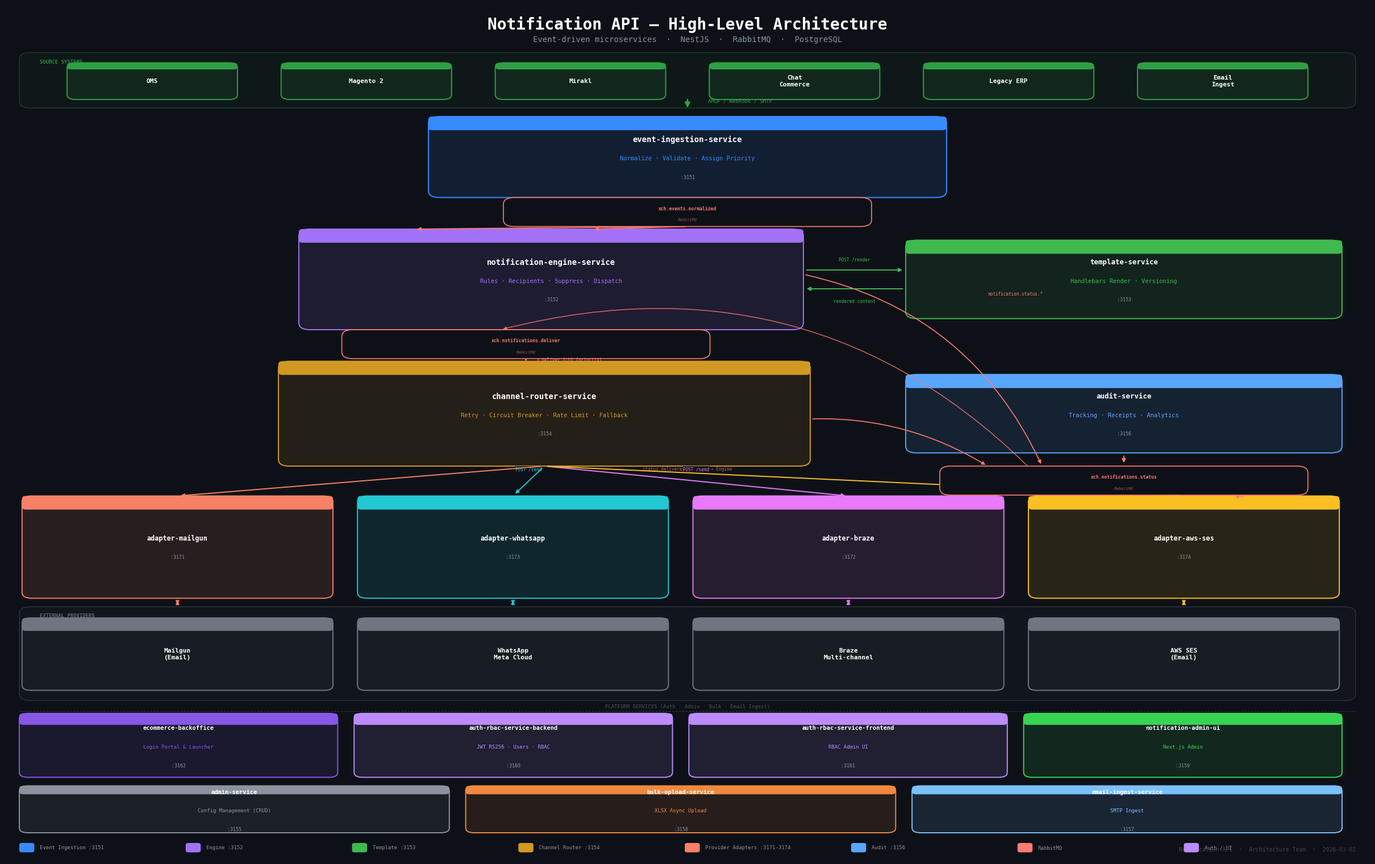

This chart was generated by the following Python code: (Note: this script raises an exception after producing the figure.)
import matplotlib
matplotlib.use('Agg')
import matplotlib.pyplot as plt
import matplotlib.patches as mpatches
from matplotlib.patches import FancyBboxPatch
import numpy as np

# ─────────────────────────────────────────────────────────────────────────────
# PALETTE
# ─────────────────────────────────────────────────────────────────────────────
BG          = "#0D1117"
PANEL       = "#161B22"
BORDER      = "#30363D"

C_SOURCE    = "#2EA043"   # green
C_INGEST    = "#388BFD"   # blue
C_ENGINE    = "#A371F7"   # purple
C_TEMPLATE  = "#3FB950"   # lime
C_ROUTER    = "#D29922"   # amber
C_ADAPTER   = "#F78166"   # coral/orange
C_AUDIT     = "#58A6FF"   # sky
C_AUTH      = "#BC8CFF"   # violet
C_ADMIN     = "#8B949E"   # grey
C_UI        = "#39D353"   # bright green
C_MQ        = "#FF7B72"   # pink/red (RabbitMQ)
C_PROVIDER  = "#6E7681"   # dark grey

FONT = "DejaVu Sans Mono"


# ─────────────────────────────────────────────────────────────────────────────
# HELPERS
# ─────────────────────────────────────────────────────────────────────────────
def rounded_box(ax, x, y, w, h, edge_color, label, sub=None, port=None,
                label_size=8, sub_size=6.5, zorder=3, alpha_fill=0.12, radius=0.008):
    face = edge_color
    rect = FancyBboxPatch((x, y), w, h,
        boxstyle=f"round,pad=0,rounding_size={radius}",
        linewidth=1.4, edgecolor=edge_color,
        facecolor=face + hex(int(alpha_fill * 255))[2:].zfill(2),
        zorder=zorder)
    ax.add_patch(rect)
    # top accent bar
    bar_h = min(0.016, h * 0.18)
    bar = FancyBboxPatch((x, y + h - bar_h), w, bar_h,
        boxstyle=f"round,pad=0,rounding_size=0.003",
        linewidth=0, facecolor=edge_color, zorder=zorder + 1)
    ax.add_patch(bar)
    # labels
    n_lines = (1 if sub is None else 2) + (1 if port else 0)
    center_y = y + h / 2
    offsets = []
    if port and sub:
        offsets = [0.020, -0.002, -0.024]
    elif port:
        offsets = [0.010, -0.012]
    elif sub:
        offsets = [0.012, -0.012]
    else:
        offsets = [0]
    texts = [label]
    if sub: texts.append(sub)
    if port: texts.append(port)
    sizes = [label_size] + ([sub_size] if sub else []) + ([6] if port else [])
    colors = ['white'] + ([edge_color] if sub else []) + (['#8B949E'] if port else [])
    weights = ['bold'] + (['normal'] if sub else []) + (['normal'] if port else [])
    for txt, sz, col, wt, off in zip(texts, sizes, colors, weights, offsets):
        ax.text(x + w/2, center_y + off, txt,
                ha='center', va='center', fontsize=sz, fontweight=wt,
                color=col, fontfamily=FONT, zorder=zorder + 2)


def horiz_arrow(ax, x1, x2, y, color, label=None, lw=1.5, rad=0.0,
                label_above=True, zorder=5):
    ax.annotate("", xy=(x2, y), xytext=(x1, y),
                arrowprops=dict(arrowstyle="-|>",
                                color=color, lw=lw,
                                mutation_scale=10,
                                connectionstyle=f"arc3,rad={rad}",
                                shrinkA=4, shrinkB=4),
                zorder=zorder)
    if label:
        mx = (x1 + x2) / 2
        dy = 0.012 if label_above else -0.015
        ax.text(mx, y + dy, label, ha='center', va='center',
                fontsize=5.5, color=color, fontfamily=FONT, zorder=zorder + 1,
                bbox=dict(boxstyle='round,pad=0.15', fc=BG, ec='none', alpha=0.9))


def vert_arrow(ax, x, y1, y2, color, lw=1.5, label=None, zorder=5):
    ax.annotate("", xy=(x, y2), xytext=(x, y1),
                arrowprops=dict(arrowstyle="-|>",
                                color=color, lw=lw,
                                mutation_scale=10,
                                shrinkA=4, shrinkB=4),
                zorder=zorder)
    if label:
        ax.text(x + 0.008, (y1 + y2) / 2, label,
                ha='left', va='center', fontsize=5.5,
                color=color, fontfamily=FONT, zorder=zorder + 1)


def mq_bubble(ax, cx, cy, text, color=C_MQ, width=0.20, height=0.030, zorder=6):
    rect = FancyBboxPatch((cx - width/2, cy - height/2), width, height,
        boxstyle="round,pad=0,rounding_size=0.008",
        linewidth=1.2, edgecolor=color,
        facecolor=BG, zorder=zorder)
    ax.add_patch(rect)
    ax.text(cx, cy + 0.004, text, ha='center', va='center',
            fontsize=5.8, color=color, fontfamily=FONT,
            fontweight='bold', zorder=zorder + 1)
    ax.text(cx, cy - 0.009, "RabbitMQ", ha='center', va='center',
            fontsize=5, color=color + "99", fontfamily=FONT,
            style='italic', zorder=zorder + 1)


def step_badge(ax, x, y, num, color, zorder=8):
    circle = plt.Circle((x, y), 0.014, color=color, zorder=zorder)
    ax.add_patch(circle)
    ax.text(x, y, str(num), ha='center', va='center',
            fontsize=6, color='white', fontfamily=FONT,
            fontweight='bold', zorder=zorder + 1)


# ═════════════════════════════════════════════════════════════════════════════
# DIAGRAM 1 — HIGH-LEVEL ARCHITECTURE
# ═════════════════════════════════════════════════════════════════════════════
def make_hla():
    W, H = 24, 15
    fig, ax = plt.subplots(figsize=(W, H))
    fig.patch.set_facecolor(BG)
    ax.set_facecolor(BG)
    ax.set_xlim(0, 1)
    ax.set_ylim(0, 1)
    ax.axis('off')

    # ── Row definitions (y_bottom, y_top) — strict, no overlaps ──────────
    R_TITLE   = (0.955, 1.000)
    R_SOURCE  = (0.880, 0.945)
    R_INGEST  = (0.775, 0.870)
    R_MQ1     = (0.748, 0.768)   # xch.events.normalized
    R_ENGINE  = (0.620, 0.738)   # Engine + Template side-by-side
    R_MQ2     = (0.593, 0.613)   # xch.notifications.deliver
    R_ROUTER  = (0.460, 0.583)   # Router (left) + Audit (right) + MQ-status (far right)
    R_MQ3     = (0.433, 0.453)   # xch.notifications.status (right)
    R_ADAPT   = (0.305, 0.425)   # 4 adapters full-width
    R_PROV    = (0.185, 0.295)   # external providers full-width
    R_SUPP1   = (0.095, 0.170)   # support services row A
    R_SUPP2   = (0.030, 0.085)   # support services row B
    R_LEGEND  = (0.000, 0.025)

    def row_mid(r): return (r[0] + r[1]) / 2
    def row_h(r):   return r[1] - r[0]

    # ── Title ──────────────────────────────────────────────────────────────
    ax.text(0.5, 0.978, "Notification API — High-Level Architecture",
            ha='center', va='center', fontsize=20, fontweight='bold',
            color='white', fontfamily=FONT)
    ax.text(0.5, 0.960, "Event-driven microservices  ·  NestJS  ·  RabbitMQ  ·  PostgreSQL",
            ha='center', va='center', fontsize=10, color='#8B949E', fontfamily=FONT)

    # ── SOURCE SYSTEMS ─────────────────────────────────────────────────────
    src_bg = FancyBboxPatch((0.01, R_SOURCE[0]), 0.98, row_h(R_SOURCE),
        boxstyle="round,pad=0,rounding_size=0.008",
        linewidth=1, edgecolor=C_SOURCE + "55", facecolor=C_SOURCE + "0D", zorder=1)
    ax.add_patch(src_bg)
    ax.text(0.025, R_SOURCE[1] - 0.008, "SOURCE SYSTEMS", fontsize=6.5,
            fontweight='bold', color=C_SOURCE, fontfamily=FONT, va='top', alpha=0.85)

    sources = ["OMS", "Magento 2", "Mirakl", "Chat\nCommerce", "Legacy ERP", "Email\nIngest"]
    sw, sx0 = 0.125, 0.045
    sgap = (0.91 - len(sources) * sw) / (len(sources) - 1)
    inner_h = row_h(R_SOURCE) - 0.022
    inner_y = R_SOURCE[0] + 0.010
    for i, s in enumerate(sources):
        bx = sx0 + i * (sw + sgap)
        rounded_box(ax, bx, inner_y, sw, inner_h, C_SOURCE, s,
                    label_size=8, radius=0.006, alpha_fill=0.12)

    # arrow sources → ingestion
    ax.annotate("", xy=(0.500, R_SOURCE[0]), xytext=(0.500, inner_y),
                arrowprops=dict(arrowstyle="-|>", color=C_SOURCE, lw=2.0,
                                mutation_scale=13, shrinkA=0, shrinkB=0), zorder=6)
    ax.text(0.515, R_SOURCE[0] + 0.005, "AMQP / Webhook / SMTP",
            fontsize=6.5, color=C_SOURCE, fontfamily=FONT, va='bottom')

    # ── EVENT INGESTION ────────────────────────────────────────────────────
    ing_x, ing_w = 0.310, 0.380
    ing_y, ing_h = R_INGEST[0], row_h(R_INGEST)
    rounded_box(ax, ing_x, ing_y, ing_w, ing_h, C_INGEST,
                "event-ingestion-service",
                "Normalize · Validate · Assign Priority", ":3151",
                label_size=10, sub_size=7.5)

    # MQ1: xch.events.normalized
    mq1_cx = 0.500
    mq1_cy = row_mid(R_MQ1)
    mq_bubble(ax, mq1_cx, mq1_cy, "xch.events.normalized", C_MQ, width=0.270, height=0.034)
    vert_arrow(ax, mq1_cx, ing_y, mq1_cy + 0.017, C_MQ, lw=1.5)

    # ── ENGINE + TEMPLATE ──────────────────────────────────────────────────
    eng_x, eng_w = 0.215, 0.370
    eng_y, eng_h = R_ENGINE[0], row_h(R_ENGINE)
    rounded_box(ax, eng_x, eng_y, eng_w, eng_h, C_ENGINE,
                "notification-engine-service",
                "Rules · Recipients · Suppress · Dispatch", ":3152",
                label_size=10, sub_size=7.5)

    # fan-out from MQ1 → Engine queues
    for x_dst, lbl in [(0.300, "event.critical.#"), (0.430, "event.normal.#")]:
        ax.annotate("", xy=(x_dst, R_ENGINE[1]),
                    xytext=(mq1_cx, mq1_cy - 0.017),
                    arrowprops=dict(arrowstyle="-|>", color=C_MQ, lw=1.3,
                                    mutation_scale=9, shrinkA=3, shrinkB=3), zorder=5)
        ax.text((x_dst + mq1_cx)/2 - 0.02, (R_ENGINE[1] + mq1_cy)/2,
                lbl, fontsize=5.5, color=C_MQ, fontfamily=FONT, ha='center')

    # Template Service
    tmpl_x, tmpl_w = 0.660, 0.320
    tmpl_y = R_ENGINE[0] + (row_h(R_ENGINE) - 0.092) / 2
    tmpl_h = 0.092
    rounded_box(ax, tmpl_x, tmpl_y, tmpl_w, tmpl_h, C_TEMPLATE,
                "template-service",
                "Handlebars Render · Versioning", ":3153",
                label_size=9, sub_size=7.5)

    eng_right = eng_x + eng_w
    tmpl_left = tmpl_x
    mid_arrow_y1 = tmpl_y + tmpl_h * 0.62
    mid_arrow_y2 = tmpl_y + tmpl_h * 0.38
    horiz_arrow(ax, eng_right, tmpl_left, mid_arrow_y1, C_TEMPLATE,
                "POST /render", lw=1.4, label_above=True)
    horiz_arrow(ax, tmpl_left, eng_right, mid_arrow_y2, C_TEMPLATE,
                "rendered content", lw=1.4, label_above=False)

    # MQ2: xch.notifications.deliver
    mq2_cx = eng_x + eng_w * 0.45
    mq2_cy = row_mid(R_MQ2)
    mq_bubble(ax, mq2_cx, mq2_cy, "xch.notifications.deliver", C_MQ, width=0.270, height=0.034)
    vert_arrow(ax, mq2_cx, eng_y, mq2_cy + 0.017, C_MQ, lw=1.5)

    # ── CHANNEL ROUTER + AUDIT ─────────────────────────────────────────────
    rtr_x, rtr_w = 0.200, 0.390
    rtr_y, rtr_h = R_ROUTER[0], row_h(R_ROUTER)
    rounded_box(ax, rtr_x, rtr_y, rtr_w, rtr_h, C_ROUTER,
                "channel-router-service",
                "Retry · Circuit Breaker · Rate Limit · Fallback", ":3154",
                label_size=10, sub_size=7.5)

    vert_arrow(ax, mq2_cx, mq2_cy - 0.017, rtr_y + rtr_h, C_MQ, lw=1.5,
               label="q.deliver.{ch}.{priority}")

    # Audit Service (right column, beside Router)
    aud_x, aud_w = 0.660, 0.320
    aud_y = rtr_y + (rtr_h - 0.092) / 2
    aud_h = 0.092
    rounded_box(ax, aud_x, aud_y, aud_w, aud_h, C_AUDIT,
                "audit-service",
                "Tracking · Receipts · Analytics", ":3156",
                label_size=9, sub_size=7.5)

    # MQ3: xch.notifications.status (sits below Router row on right)
    mq3_cx = aud_x + aud_w / 2
    mq3_cy = row_mid(R_MQ3)
    mq_bubble(ax, mq3_cx, mq3_cy, "xch.notifications.status", C_MQ, width=0.270, height=0.034)

    # engine → status
    ax.annotate("", xy=(mq3_cx - 0.060, mq3_cy + 0.017),
                xytext=(eng_x + eng_w, R_ENGINE[0] + eng_h * 0.55),
                arrowprops=dict(arrowstyle="-|>", color=C_MQ, lw=1.2,
                                mutation_scale=9, shrinkA=3, shrinkB=3,
                                connectionstyle="arc3,rad=-0.25"), zorder=5)
    ax.text(0.720, R_ENGINE[0] + 0.040, "notification.status.*",
            fontsize=5.5, color=C_MQ, fontfamily=FONT)

    # router → status
    ax.annotate("", xy=(mq3_cx - 0.100, mq3_cy + 0.017),
                xytext=(rtr_x + rtr_w, rtr_y + rtr_h * 0.45),
                arrowprops=dict(arrowstyle="-|>", color=C_MQ, lw=1.2,
                                mutation_scale=9, shrinkA=3, shrinkB=3,
                                connectionstyle="arc3,rad=-0.15"), zorder=5)

    # status → audit (down)
    vert_arrow(ax, mq3_cx, aud_y, mq3_cy + 0.017, C_MQ, lw=1.4)

    # status → engine (webhook delivery confirmations — curved back)
    ax.annotate("", xy=(eng_x + eng_w * 0.40, eng_y),
                xytext=(mq3_cx - 0.050, mq3_cy - 0.017),
                arrowprops=dict(arrowstyle="-|>", color=C_MQ + "CC", lw=1.1,
                                mutation_scale=8, shrinkA=3, shrinkB=3,
                                connectionstyle="arc3,rad=0.30"), zorder=5)
    ax.text(0.500, R_ROUTER[0] - 0.005, "status.delivered / failed → Engine",
            fontsize=5.5, color=C_MQ + "BB", fontfamily=FONT, ha='center')

    # ── PROVIDER ADAPTERS (full-width row, below Router) ───────────────────
    adapters = [
        ("adapter-mailgun",  ":3171", C_ADAPTER,  0.012),
        ("adapter-whatsapp", ":3173", "#22C7D4",  0.258),
        ("adapter-braze",    ":3172", "#E879F9",  0.504),
        ("adapter-aws-ses",  ":3174", "#FBBF24",  0.750),
    ]
    aw = 0.228
    adp_y, adp_h = R_ADAPT[0], row_h(R_ADAPT)
    rtr_cx = rtr_x + rtr_w / 2
    for name, port, col, bx in adapters:
        rounded_box(ax, bx, adp_y, aw, adp_h, col, name, port=port,
                    label_size=8.5, radius=0.007)
        cx_adap = bx + aw / 2
        # router → adapter (arrows from router bottom to adapter top)
        ax.annotate("", xy=(cx_adap, adp_y + adp_h),
                    xytext=(rtr_cx, rtr_y),
                    arrowprops=dict(arrowstyle="-|>", color=col, lw=1.4,
                                    mutation_scale=9, shrinkA=4, shrinkB=4,
                                    connectionstyle="arc3,rad=0.0"), zorder=5)
        # POST /send label (only on middle two to avoid clutter)
        if name in ("adapter-whatsapp", "adapter-braze"):
            mx = (rtr_cx + cx_adap) / 2
            my = (rtr_y + adp_y + adp_h) / 2 + 0.012
            ax.text(mx, my, "POST /send", fontsize=5.5, color=col,
                    fontfamily=FONT, ha='center',
                    bbox=dict(boxstyle='round,pad=0.15', fc=BG, ec='none', alpha=0.9))

    # adapter → status (webhook, from adapter row to MQ3)
    ax.annotate("", xy=(mq3_cx + 0.080, mq3_cy - 0.017),
                xytext=(adapters[-1][3] + aw * 0.7, adp_y + adp_h),
                arrowprops=dict(arrowstyle="-|>", color=C_MQ, lw=1.1,
                                mutation_scale=8, shrinkA=3, shrinkB=3,
                                connectionstyle="arc3,rad=-0.20"), zorder=5)
    ax.text(0.870, (mq3_cy + adp_y + adp_h) / 2, "adapter.webhook.{id}",
            fontsize=5.5, color=C_MQ, fontfamily=FONT, ha='center')

    # ── EXTERNAL PROVIDERS ─────────────────────────────────────────────────
    ext_bg = FancyBboxPatch((0.01, R_PROV[0]), 0.98, row_h(R_PROV),
        boxstyle="round,pad=0,rounding_size=0.008",
        linewidth=1, edgecolor=C_PROVIDER + "55", facecolor=C_PROVIDER + "0D", zorder=1)
    ax.add_patch(ext_bg)
    ax.text(0.025, R_PROV[1] - 0.008, "EXTERNAL PROVIDERS", fontsize=6.5,
            fontweight='bold', color=C_PROVIDER, fontfamily=FONT, va='top', alpha=0.85)

    providers = ["Mailgun\n(Email)", "WhatsApp\nMeta Cloud", "Braze\nMulti-channel", "AWS SES\n(Email)"]
    prov_inner_y = R_PROV[0] + 0.012
    prov_inner_h = row_h(R_PROV) - 0.025
    for i, (p_lbl, (name, port, col, bx)) in enumerate(zip(providers, adapters)):
        px = bx
        rounded_box(ax, px, prov_inner_y, aw, prov_inner_h, C_PROVIDER, p_lbl,
                    label_size=8, radius=0.006, alpha_fill=0.08)
        cx_adap = bx + aw / 2
        cx_prov = px + aw / 2
        ax.annotate("", xy=(cx_prov, R_PROV[1]),
                    xytext=(cx_adap, adp_y),
                    arrowprops=dict(arrowstyle="<|-|>", color=col, lw=1.2,
                                    mutation_scale=9, shrinkA=3, shrinkB=3), zorder=5)

    # ── SUPPORT SERVICES ROW A (4 boxes) ──────────────────────────────────
    # ecommerce-backoffice, auth-rbac-backend, auth-rbac-frontend, notification-admin-ui
    supp_a = [
        ("ecommerce-backoffice",       "Login Portal & Launcher", ":3162", "#8957E5"),
        ("auth-rbac-service-backend",  "JWT RS256 · Users · RBAC", ":3160", C_AUTH),
        ("auth-rbac-service-frontend", "RBAC Admin UI", ":3161",  C_AUTH),
        ("notification-admin-ui",      "Next.js Admin", ":3159",  "#39D353"),
    ]
    n_a = len(supp_a)
    sa_w = (0.98 - 0.01 - (n_a - 1) * 0.012) / n_a
    sa_y, sa_h = R_SUPP1[0], row_h(R_SUPP1)
    for i, (name, sub, port, col) in enumerate(supp_a):
        bx = 0.01 + i * (sa_w + 0.012)
        rounded_box(ax, bx, sa_y, sa_w, sa_h, col, name, sub, port,
                    label_size=7.5, sub_size=6.5, radius=0.006)

    # ── SUPPORT SERVICES ROW B (3 boxes) ──────────────────────────────────
    # admin-service, bulk-upload-service, email-ingest-service
    supp_b = [
        ("admin-service",       "Config Management (CRUD)", ":3155", C_ADMIN),
        ("bulk-upload-service", "XLSX Async Upload",        ":3158", "#F0883E"),
        ("email-ingest-service","SMTP Ingest",              ":3157", "#79C0FF"),
    ]
    n_b = len(supp_b)
    sb_w = (0.98 - 0.01 - (n_b - 1) * 0.012) / n_b
    sb_y, sb_h = R_SUPP2[0], row_h(R_SUPP2)
    for i, (name, sub, port, col) in enumerate(supp_b):
        bx = 0.01 + i * (sb_w + 0.012)
        rounded_box(ax, bx, sb_y, sb_w, sb_h, col, name, sub, port,
                    label_size=7.5, sub_size=6.5, radius=0.006)

    # separator line above support rows
    ax.plot([0.01, 0.99], [R_SUPP1[1] + 0.003, R_SUPP1[1] + 0.003],
            color='#30363D', lw=0.8, linestyle='--', zorder=2)
    ax.text(0.5, R_SUPP1[1] + 0.006, "PLATFORM SERVICES (Auth · Admin · Bulk · Email Ingest)",
            ha='center', fontsize=6.5, color='#484F58', fontfamily=FONT)

    # ── Legend ─────────────────────────────────────────────────────────────
    legend = [
        (C_INGEST,   "Event Ingestion :3151"),
        (C_ENGINE,   "Engine :3152"),
        (C_TEMPLATE, "Template :3153"),
        (C_ROUTER,   "Channel Router :3154"),
        (C_ADAPTER,  "Provider Adapters :3171-3174"),
        (C_AUDIT,    "Audit :3156"),
        (C_MQ,       "RabbitMQ"),
        (C_AUTH,     "Auth / UI"),
    ]
    lx0, ly = 0.01, R_LEGEND[0] + 0.004
    cw = 0.122
    for j, (col, lbl) in enumerate(legend):
        lx = lx0 + j * cw
        dot = FancyBboxPatch((lx, ly + 0.003), 0.011, 0.011,
            boxstyle="round,pad=0,rounding_size=0.002",
            linewidth=0, facecolor=col, zorder=8)
        ax.add_patch(dot)
        ax.text(lx + 0.015, ly + 0.008, lbl, va='center',
                fontsize=6.5, color='#8B949E', fontfamily=FONT)

    # ── Footer ─────────────────────────────────────────────────────────────
    ax.text(0.99, R_LEGEND[0] + 0.008, "Notification API  ·  Architecture Team  ·  2026-03-02",
            ha='right', fontsize=7, color='#3D4450', fontfamily=FONT)

    plt.tight_layout(pad=0)
    out = "docs/High-Level Architecture.jpg"
    fig.savefig(out, dpi=160, bbox_inches='tight',
                facecolor=BG, edgecolor='none', format='jpeg')
    plt.close(fig)
    print(f"Saved: {out}")


# ═════════════════════════════════════════════════════════════════════════════
# DIAGRAM 2 — EVENT FLOW (END-TO-END)
# ═════════════════════════════════════════════════════════════════════════════
def make_flow():
    W, H = 20, 26
    fig, ax = plt.subplots(figsize=(W, H))
    fig.patch.set_facecolor(BG)
    ax.set_facecolor(BG)
    ax.set_xlim(0, 1)
    ax.set_ylim(0, 1)
    ax.axis('off')

    # ── Title ─────────────────────────────────────────────────────────────
    ax.text(0.5, 0.986, "Notification API — Event Flow (End-to-End)",
            ha='center', va='center', fontsize=18, fontweight='bold',
            color='white', fontfamily=FONT)
    ax.text(0.5, 0.978, "22-step lifecycle from source system to end customer and back",
            ha='center', va='center', fontsize=9.5, color='#8B949E', fontfamily=FONT)

    # ── Swimlane setup ─────────────────────────────────────────────────────
    # 6 columns, evenly spaced
    lane_keys   = ["Source", "Ingestion", "Engine", "Template", "Router", "Adapter"]
    lane_colors = [C_SOURCE, C_INGEST, C_ENGINE, C_TEMPLATE, C_ROUTER, C_ADAPTER]
    lane_labels = [
        "Source\nSystems",
        "event-ingestion\n:3151",
        "notification-engine\n:3152",
        "template-service\n:3153",
        "channel-router\n:3154",
        "adapter-*\n:3171–3174",
    ]
    n = len(lane_keys)
    margin_l, margin_r = 0.04, 0.04
    lane_w = (1 - margin_l - margin_r) / n
    lane_centers = [margin_l + (i + 0.5) * lane_w for i in range(n)]
    lane_map = dict(zip(lane_keys, lane_centers))
    color_map = dict(zip(lane_keys, lane_colors))

    header_top    = 0.970
    header_bottom = 0.945
    content_top   = 0.935
    content_bot   = 0.020
    step_area     = content_top - content_bot
    N_STEPS = 22
    step_h = step_area / (N_STEPS + 1)

    def step_y(n): return content_top - n * step_h  # y center for step n

    # Draw swimlane backgrounds (alternating very subtle)
    for i in range(n):
        shade = "#FFFFFF08" if i % 2 == 0 else "#00000000"
        rect = plt.Rectangle((margin_l + i * lane_w, content_bot),
                              lane_w, content_top - content_bot,
                              facecolor=shade, linewidth=0, zorder=0)
        ax.add_patch(rect)
        # vertical dashed center line
        ax.plot([lane_centers[i], lane_centers[i]],
                [content_bot, content_top],
                color=lane_colors[i] + "22", lw=1, linestyle='--', zorder=1)

    # Draw lane headers
    for i, (lbl, col) in enumerate(zip(lane_labels, lane_colors)):
        lx = margin_l + i * lane_w
        hdr = FancyBboxPatch((lx + 0.003, header_bottom),
                             lane_w - 0.006, header_top - header_bottom,
                             boxstyle="round,pad=0,rounding_size=0.006",
                             linewidth=1.5, edgecolor=col,
                             facecolor=col + "22", zorder=3)
        ax.add_patch(hdr)
        ax.text(lane_centers[i], (header_top + header_bottom) / 2, lbl,
                ha='center', va='center', fontsize=8, fontweight='bold',
                color=col, fontfamily=FONT, zorder=4)

    # ── Phase background bands ─────────────────────────────────────────────
    phases = [
        # label,               y_top,         y_bot,         color
        ("INGESTION PHASE",    step_y(0.5),   step_y(3.5),   C_INGEST),
        ("ENGINE PHASE",       step_y(3.5),   step_y(9.5),   C_ENGINE),
        ("ROUTING PHASE",      step_y(9.5),   step_y(12.5),  C_ROUTER),
        ("DELIVERY PHASE",     step_y(12.5),  step_y(16.5),  C_ADAPTER),
        ("WEBHOOK RETURN",     step_y(16.5),  step_y(22.5),  C_MQ),
    ]
    for plbl, yt, yb, pc in phases:
        band = plt.Rectangle((0, yb), 1.0, yt - yb,
                              facecolor=pc + "0C", linewidth=0, zorder=0)
        ax.add_patch(band)
        # phase label on right margin
        ax.text(0.985, (yt + yb) / 2, plbl,
                ha='right', va='center', fontsize=7.5, fontweight='bold',
                color=pc + "88", fontfamily=FONT, rotation=90, zorder=2)

    # ── Step box helper ────────────────────────────────────────────────────
    BOX_W = lane_w * 0.78
    BOX_H = step_h * 0.62

    def self_box(lane, step_n, label, color, is_mq=False):
        cx = lane_map[lane]
        cy = step_y(step_n)
        x = cx - BOX_W / 2
        y = cy - BOX_H / 2
        rect = FancyBboxPatch((x, y), BOX_W, BOX_H,
            boxstyle="round,pad=0,rounding_size=0.005",
            linewidth=1.2, edgecolor=color,
            facecolor=color + ("28" if is_mq else "18"), zorder=4)
        ax.add_patch(rect)
        ax.text(cx, cy, label, ha='center', va='center',
                fontsize=7.5, color='white' if not is_mq else color,
                fontfamily=FONT, fontweight='bold' if is_mq else 'normal',
                zorder=5, multialignment='center')
        # step badge
        bx = x + 0.010
        by = y + BOX_H - 0.009
        bc = plt.Circle((bx, by), 0.011, color=color, zorder=6)
        ax.add_patch(bc)
        ax.text(bx, by, str(step_n), ha='center', va='center',
                fontsize=5.5, color='white', fontfamily=FONT,
                fontweight='bold', zorder=7)

    def cross_box(from_lane, to_lane, step_n, label, color, is_mq=False):
        x1 = lane_map[from_lane]
        x2 = lane_map[to_lane]
        cy = step_y(step_n)
        # draw horizontal arrow
        dir_ = 1 if x2 > x1 else -1
        ax.annotate("", xy=(x2 - dir_ * BOX_W / 2, cy),
                    xytext=(x1 + dir_ * BOX_W / 2, cy),
                    arrowprops=dict(arrowstyle="-|>", color=color, lw=1.8,
                                    mutation_scale=11,
                                    shrinkA=2, shrinkB=2), zorder=5)
        # label bubble
        mx = (x1 + x2) / 2
        bw = abs(x2 - x1) * 0.72
        bh = BOX_H * 0.90
        brect = FancyBboxPatch((mx - bw/2, cy - bh/2), bw, bh,
            boxstyle="round,pad=0,rounding_size=0.006",
            linewidth=1.2, edgecolor=color,
            facecolor=BG, zorder=6)
        ax.add_patch(brect)
        if is_mq:
            ax.text(mx, cy + 0.007, label, ha='center', va='center',
                    fontsize=7, color=color, fontfamily=FONT,
                    fontweight='bold', zorder=7)
            ax.text(mx, cy - 0.008, "RabbitMQ", ha='center', va='center',
                    fontsize=6, color=color + "BB", fontfamily=FONT,
                    style='italic', zorder=7)
        else:
            ax.text(mx, cy, label, ha='center', va='center',
                    fontsize=7, color='white', fontfamily=FONT, zorder=7,
                    multialignment='center')
        # badge on origin side
        bx = x1 + dir_ * BOX_W / 2 + dir_ * 0.008
        bc = plt.Circle((bx, cy + BOX_H * 0.38), 0.012, color=color, zorder=8)
        ax.add_patch(bc)
        ax.text(bx, cy + BOX_H * 0.38, str(step_n), ha='center', va='center',
                fontsize=6, color='white', fontfamily=FONT,
                fontweight='bold', zorder=9)

    # ── Vertical connector lines between steps ─────────────────────────────
    # Map: step → (lane, color)
    step_info = {
        1:  ("Source",    C_SOURCE),
        2:  ("Ingestion", C_INGEST),
        3:  ("Ingestion", C_INGEST),
        4:  ("Ingestion", C_MQ),       # cross: Ingestion→Engine
        5:  ("Engine",    C_ENGINE),
        6:  ("Engine",    C_ENGINE),
        7:  ("Engine",    C_ENGINE),
        8:  ("Engine",    C_TEMPLATE),  # cross: Engine→Template
        9:  ("Template",  C_TEMPLATE),  # cross back: Template→Engine
        10: ("Engine",    C_MQ),        # cross: Engine→Router
        11: ("Router",    C_ROUTER),
        12: ("Router",    C_ROUTER),
        13: ("Router",    C_ADAPTER),   # cross: Router→Adapter
        14: ("Adapter",   C_ADAPTER),
        15: ("Adapter",   C_ADAPTER),
        16: ("Adapter",   C_ADAPTER),
        17: ("Adapter",   C_ADAPTER),
        18: ("Adapter",   C_ADAPTER),
        19: ("Adapter",   C_ADAPTER),
        20: ("Adapter",   C_MQ),        # cross back: Adapter→Engine
        21: ("Engine",    C_ENGINE),
        22: ("Engine",    C_AUDIT),
    }

    # draw connecting lines
    for s in range(1, N_STEPS):
        lane_curr, col_curr = step_info[s]
        lane_next, col_next = step_info[s + 1]
        y_top = step_y(s) - BOX_H / 2
        y_bot = step_y(s + 1) + BOX_H / 2
        if lane_curr == lane_next:
            ax.plot([lane_map[lane_curr], lane_map[lane_curr]],
                    [y_top, y_bot],
                    color=col_curr + "66", lw=1.2, zorder=2)
        else:
            # elbow line
            cx_curr = lane_map[lane_curr]
            cx_next = lane_map[lane_next]
            mid_y = (y_top + y_bot) / 2
            ax.plot([cx_curr, cx_curr], [y_top, mid_y],
                    color=col_curr + "55", lw=1.0, linestyle=':', zorder=2)
            ax.plot([cx_curr, cx_next], [mid_y, mid_y],
                    color=col_next + "55", lw=1.0, linestyle=':', zorder=2)
            ax.plot([cx_next, cx_next], [mid_y, y_bot],
                    color=col_next + "55", lw=1.0, linestyle=':', zorder=2)

    # ── Draw all steps ─────────────────────────────────────────────────────
    self_box("Source",    1,  "Publish event\n(AMQP / Webhook / SMTP)",     C_SOURCE)
    self_box("Ingestion", 2,  "Normalize payload\nusing field mappings",     C_INGEST)
    self_box("Ingestion", 3,  "Assign priority\nnormal / critical",          C_INGEST)
    cross_box("Ingestion","Engine", 4, "xch.events.normalized",              C_MQ,      is_mq=True)
    self_box("Engine",    5,  "Evaluate\nnotification rules",                C_ENGINE)
    self_box("Engine",    6,  "Resolve\nrecipients",                         C_ENGINE)
    self_box("Engine",    7,  "Apply suppressions\n& overrides",             C_ENGINE)
    cross_box("Engine","Template", 8, "POST /render  (HTTP)",                C_TEMPLATE)
    cross_box("Template","Engine", 9, "Return rendered content",             C_TEMPLATE)
    cross_box("Engine","Router",  10, "xch.notifications.deliver",           C_MQ,      is_mq=True)
    self_box("Router",   11,  "Consume from\ntiered queue",                  C_ROUTER)
    self_box("Router",   12,  "Resolve adapter URL\nfrom provider_configs",  C_ROUTER)
    cross_box("Router","Adapter", 13, "POST /send  (HTTP)",                  C_ADAPTER)
    self_box("Adapter",  14,  "Translate to\nprovider API format",           C_ADAPTER)
    self_box("Adapter",  15,  "Call external\nprovider API",                 C_ADAPTER)
    self_box("Adapter",  16,  "Deliver to\nend customer  ✓",                 C_SOURCE)
    self_box("Adapter",  17,  "Receive webhook\ncallback from provider",     C_ADAPTER)
    self_box("Adapter",  18,  "Verify provider\nsignature",                  C_ADAPTER)
    self_box("Adapter",  19,  "Normalize\nstatus event",                     C_ADAPTER)
    cross_box("Adapter","Engine", 20, "xch.notifications.status",            C_MQ,      is_mq=True)
    self_box("Engine",   21,  "Update notification\nlifecycle state",        C_ENGINE)
    self_box("Engine",   22,  "Record delivery\nreceipt → Audit",            C_AUDIT)

    # ── Footer ────────────────────────────────────────────────────────────
    ax.text(0.5, 0.010, "Notification API  ·  Architecture Team  ·  2026-03-02",
            ha='center', fontsize=8, color='#3D4450', fontfamily=FONT)

    plt.tight_layout(pad=0)
    out = "docs/Event Flow (End-to-End).jpg"
    fig.savefig(out, dpi=160, bbox_inches='tight',
                facecolor=BG, edgecolor='none', format='jpeg')
    plt.close(fig)
    print(f"Saved: {out}")


if __name__ == "__main__":
    make_hla()
    make_flow()
    print("Done.")
